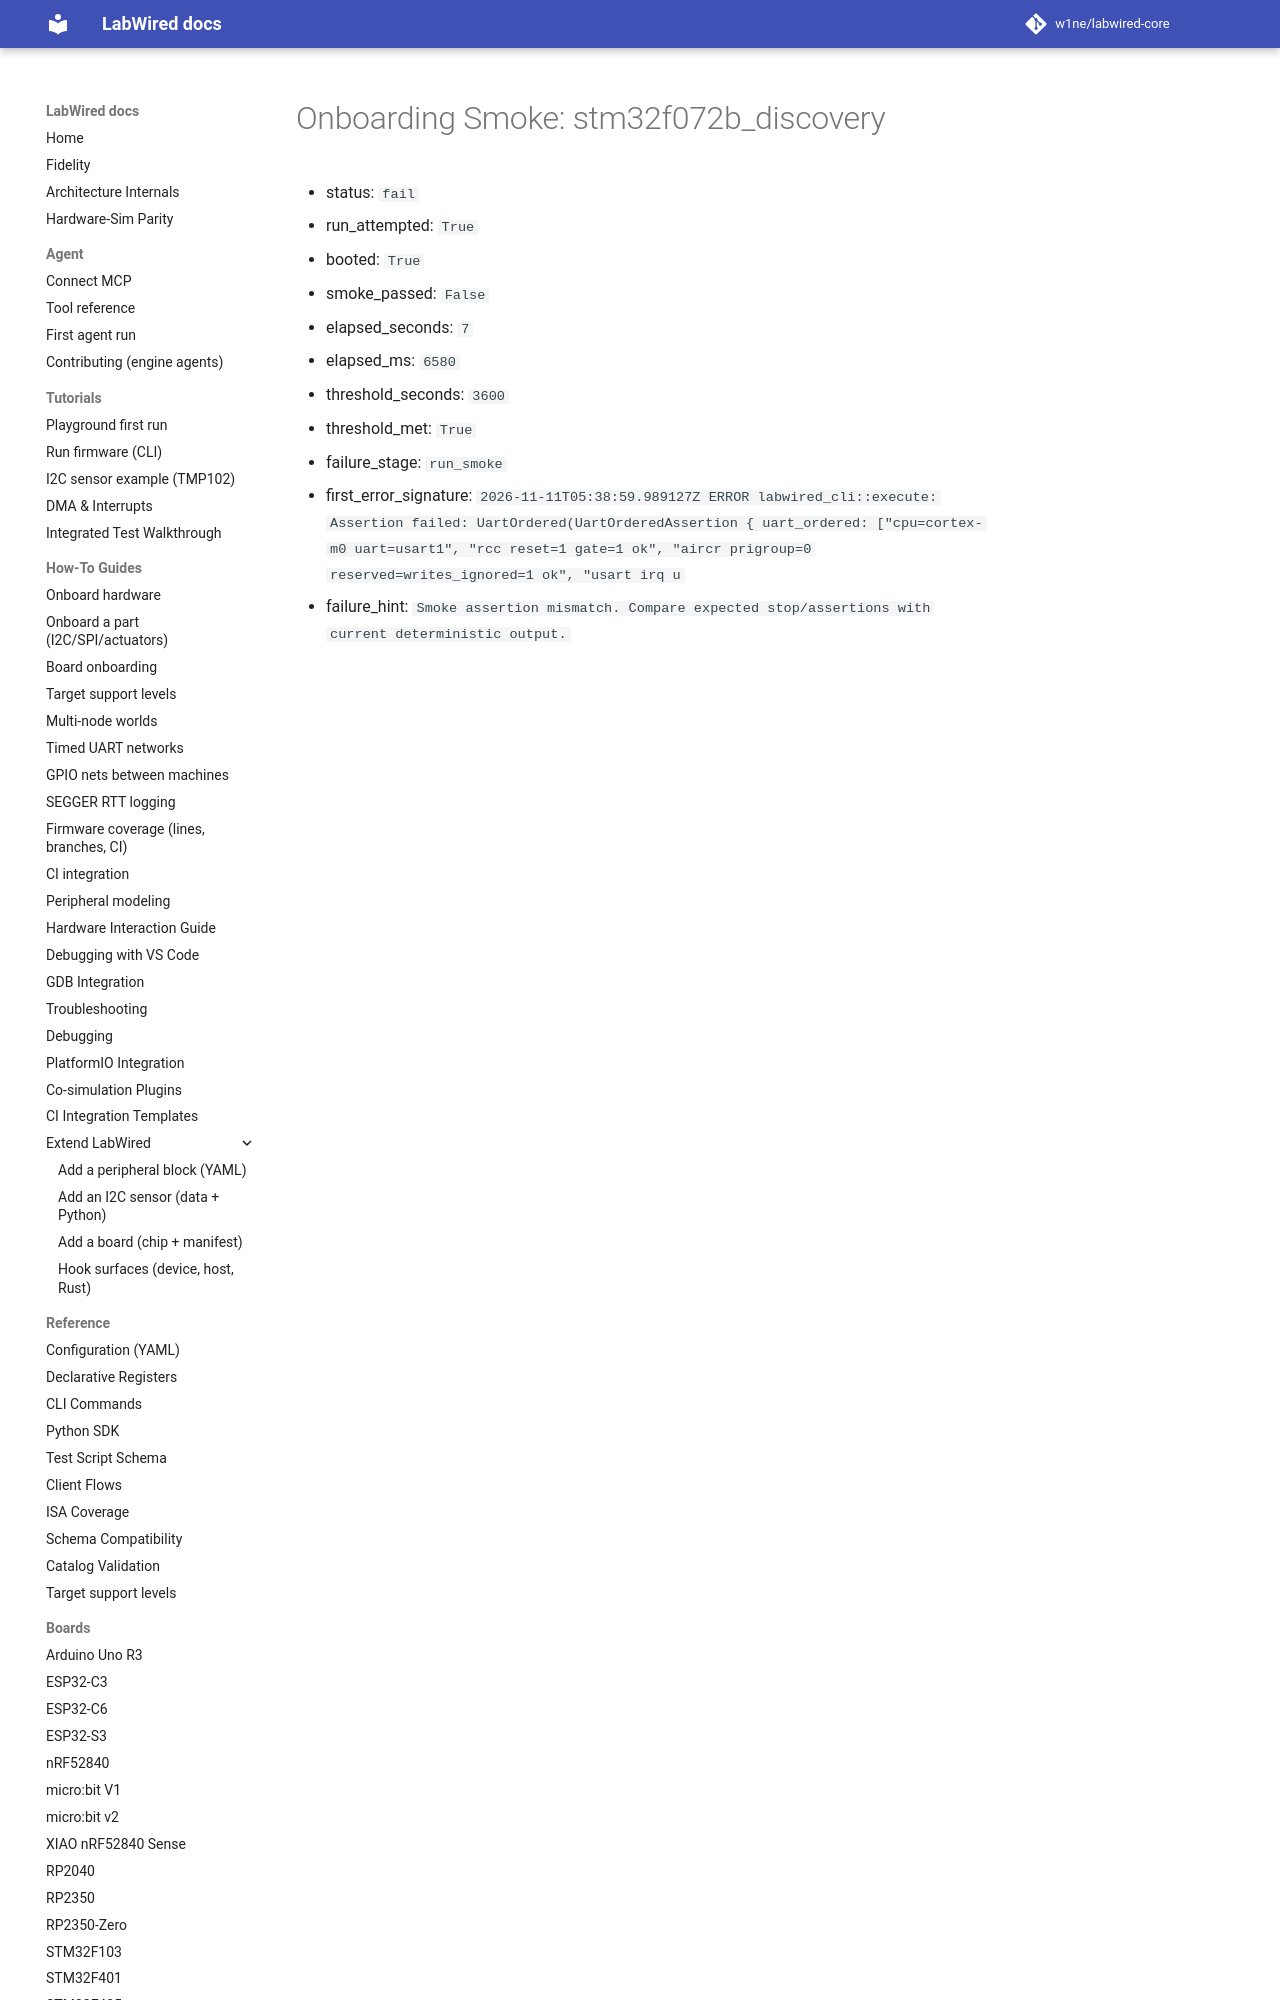

repository: w1ne/labwired-core · page: coverage/renode-onboarding/attempt-history/stm32f072b_discovery/2026-11-11-systick-repend-output-mismatch/onboarding-summary/index.html · generator: mkdocs

# Onboarding Smoke: stm32f072b_discovery

- status: `fail`
- run_attempted: `True`
- booted: `True`
- smoke_passed: `False`
- elapsed_seconds: `7`
- elapsed_ms: `6580`
- threshold_seconds: `3600`
- threshold_met: `True`
- failure_stage: `run_smoke`
- first_error_signature: `2026-11
